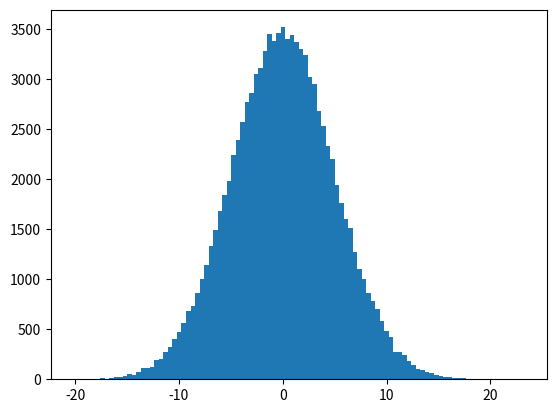

Here is the Python script that generated this plot:
import numpy
import matplotlib.pyplot as plt

x = numpy.random.normal(0.0,5.0,100000)

plt.hist(x,100)
plt.show()